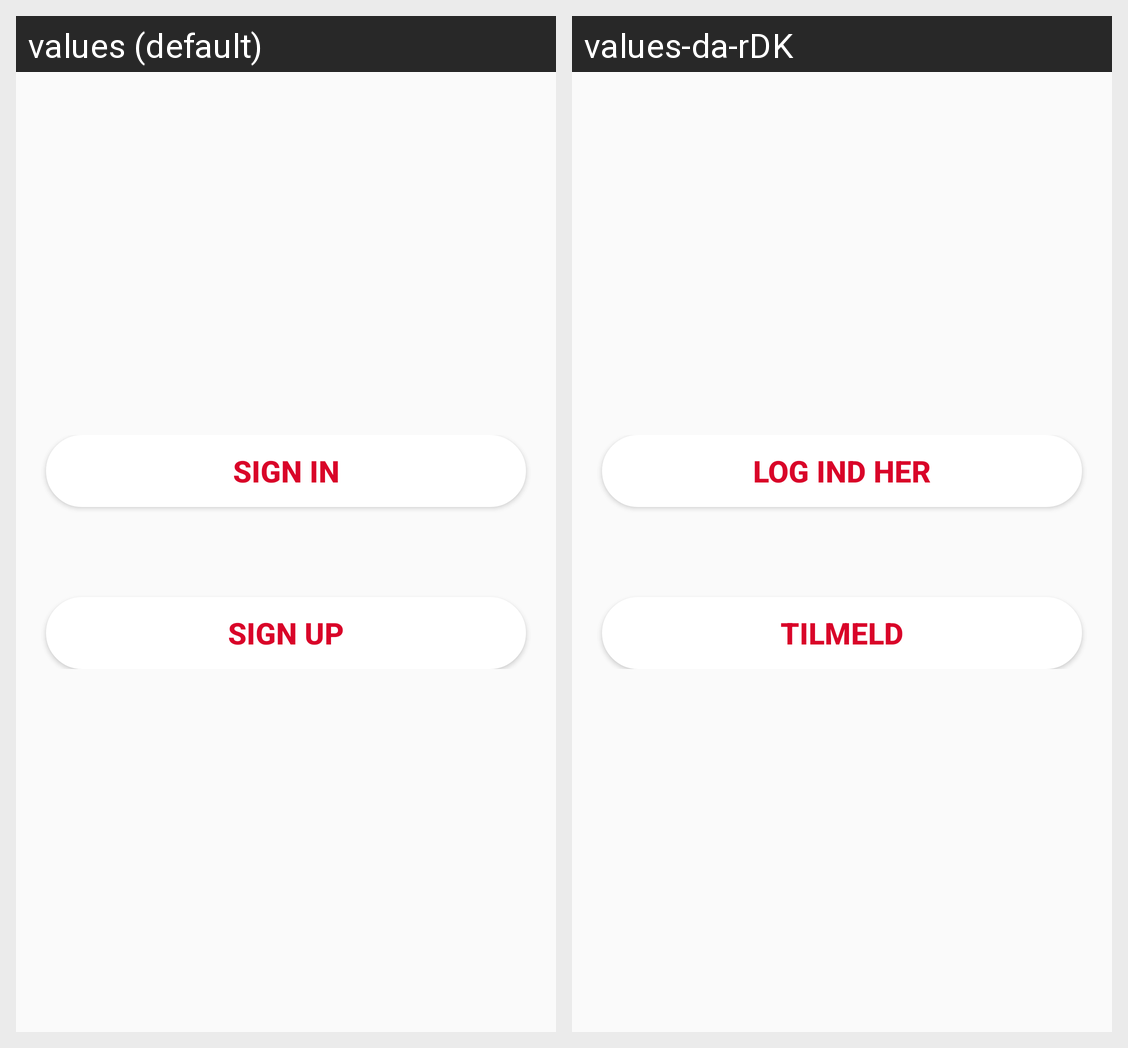

Here is an Android app screen in its default locale and in the app's own translations. Write out the translated-string differences for the strings that appear on this screen.
Android screen res/layout/fragment_sign_in_sign_up.xml rendered under 2 locales, left to right: values (default), values-da-rDK. Device: Nexus 5 (rendered at 1080×1920; each locale shown at half size, 540×960, under a caption strip naming it); theme AppTheme.
Strings drawn on this screen, with the default value and each locale's value (text and hints the layout hard-codes, and strings that could not be matched under every locale, appear in the picture but are not listed):

signin
  values: Sign in
  values-da-rDK: Log ind her

signup
  values: Sign up
  values-da-rDK: Tilmeld
